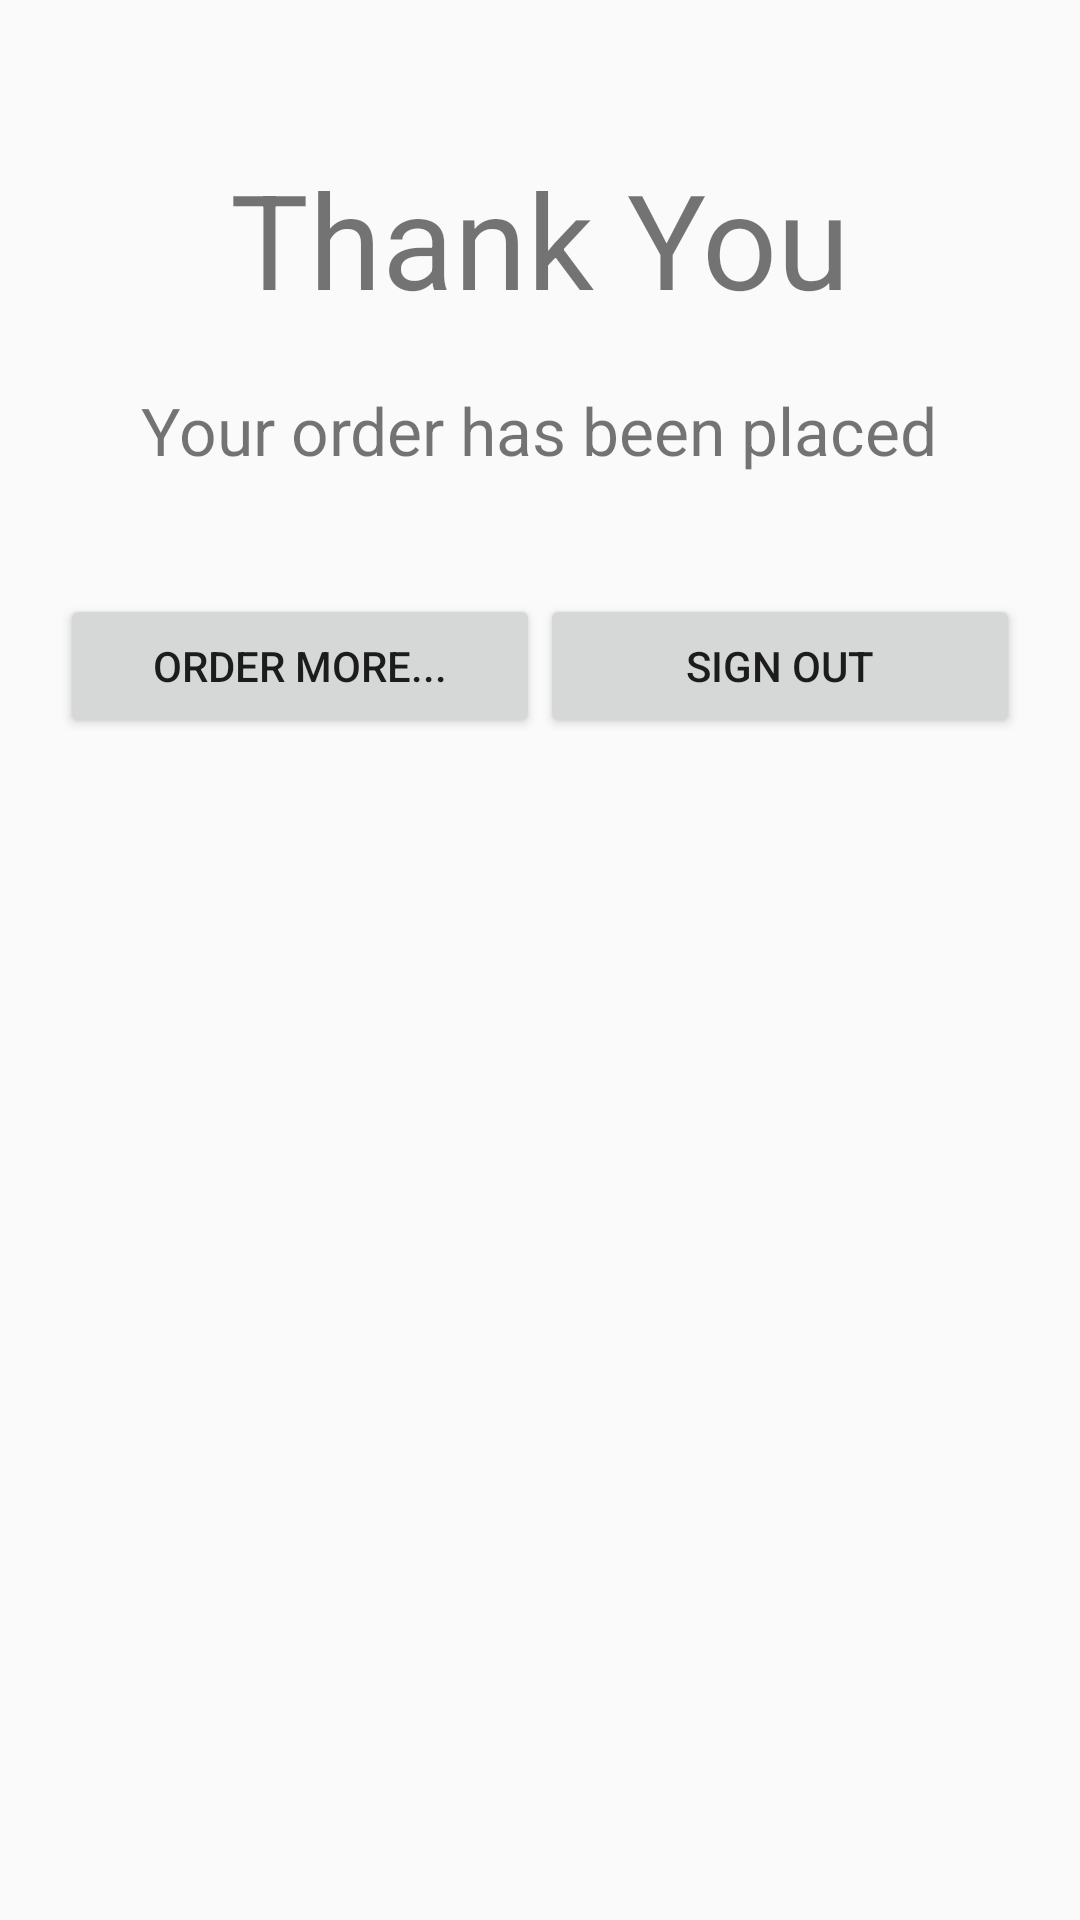

Layout XML and referenced resources for this Android screen:
<!-- AndroidManifest.xml: activity theme AppTheme.NoActionBar -->
<!-- res/layout/activity_thank_you.xml -->
<?xml version="1.0" encoding="utf-8"?>
<RelativeLayout xmlns:android="http://schemas.android.com/apk/res/android"
    android:orientation="vertical" android:layout_width="match_parent"
    android:layout_height="match_parent"
    android:layout_margin="15dp">

    <TextView
        android:layout_width="wrap_content"
        android:layout_height="wrap_content"
        android:text="Thank You"
        android:textSize="44sp"
        android:layout_centerHorizontal="true"
        android:paddingTop="50dp"
        android:id="@+id/thankYou"/>

    <TextView
        android:layout_width="wrap_content"
        android:layout_height="wrap_content"
        android:text="Your order has been placed"
        android:textSize="22sp"
        android:layout_centerHorizontal="true"
        android:paddingTop="20dp"
        android:id="@+id/orderMsg"
        android:layout_below="@id/thankYou"/>

    <LinearLayout
        android:layout_width="match_parent"
        android:layout_height="wrap_content"
        android:layout_below="@id/orderMsg"
        android:paddingTop="20dp"
        android:layout_margin="20dp">
        <Button
            android:layout_width="0dp"
            android:layout_height="wrap_content"
            android:layout_weight="0.5"
            android:text="Order More..."
            android:onClick="orderMore"/>
        <Button
            android:layout_width="0dp"
            android:layout_height="wrap_content"
            android:layout_weight="0.5"
            android:text="Sign Out"
            android:onClick="signOut"/>
    </LinearLayout>

</RelativeLayout>
<!-- resources referenced by this layout -->
<resources>
  <style name="AppTheme.NoActionBar">
          <item name="windowActionBar">false</item>
          <item name="windowNoTitle">true</item>
      </style>
</resources>
